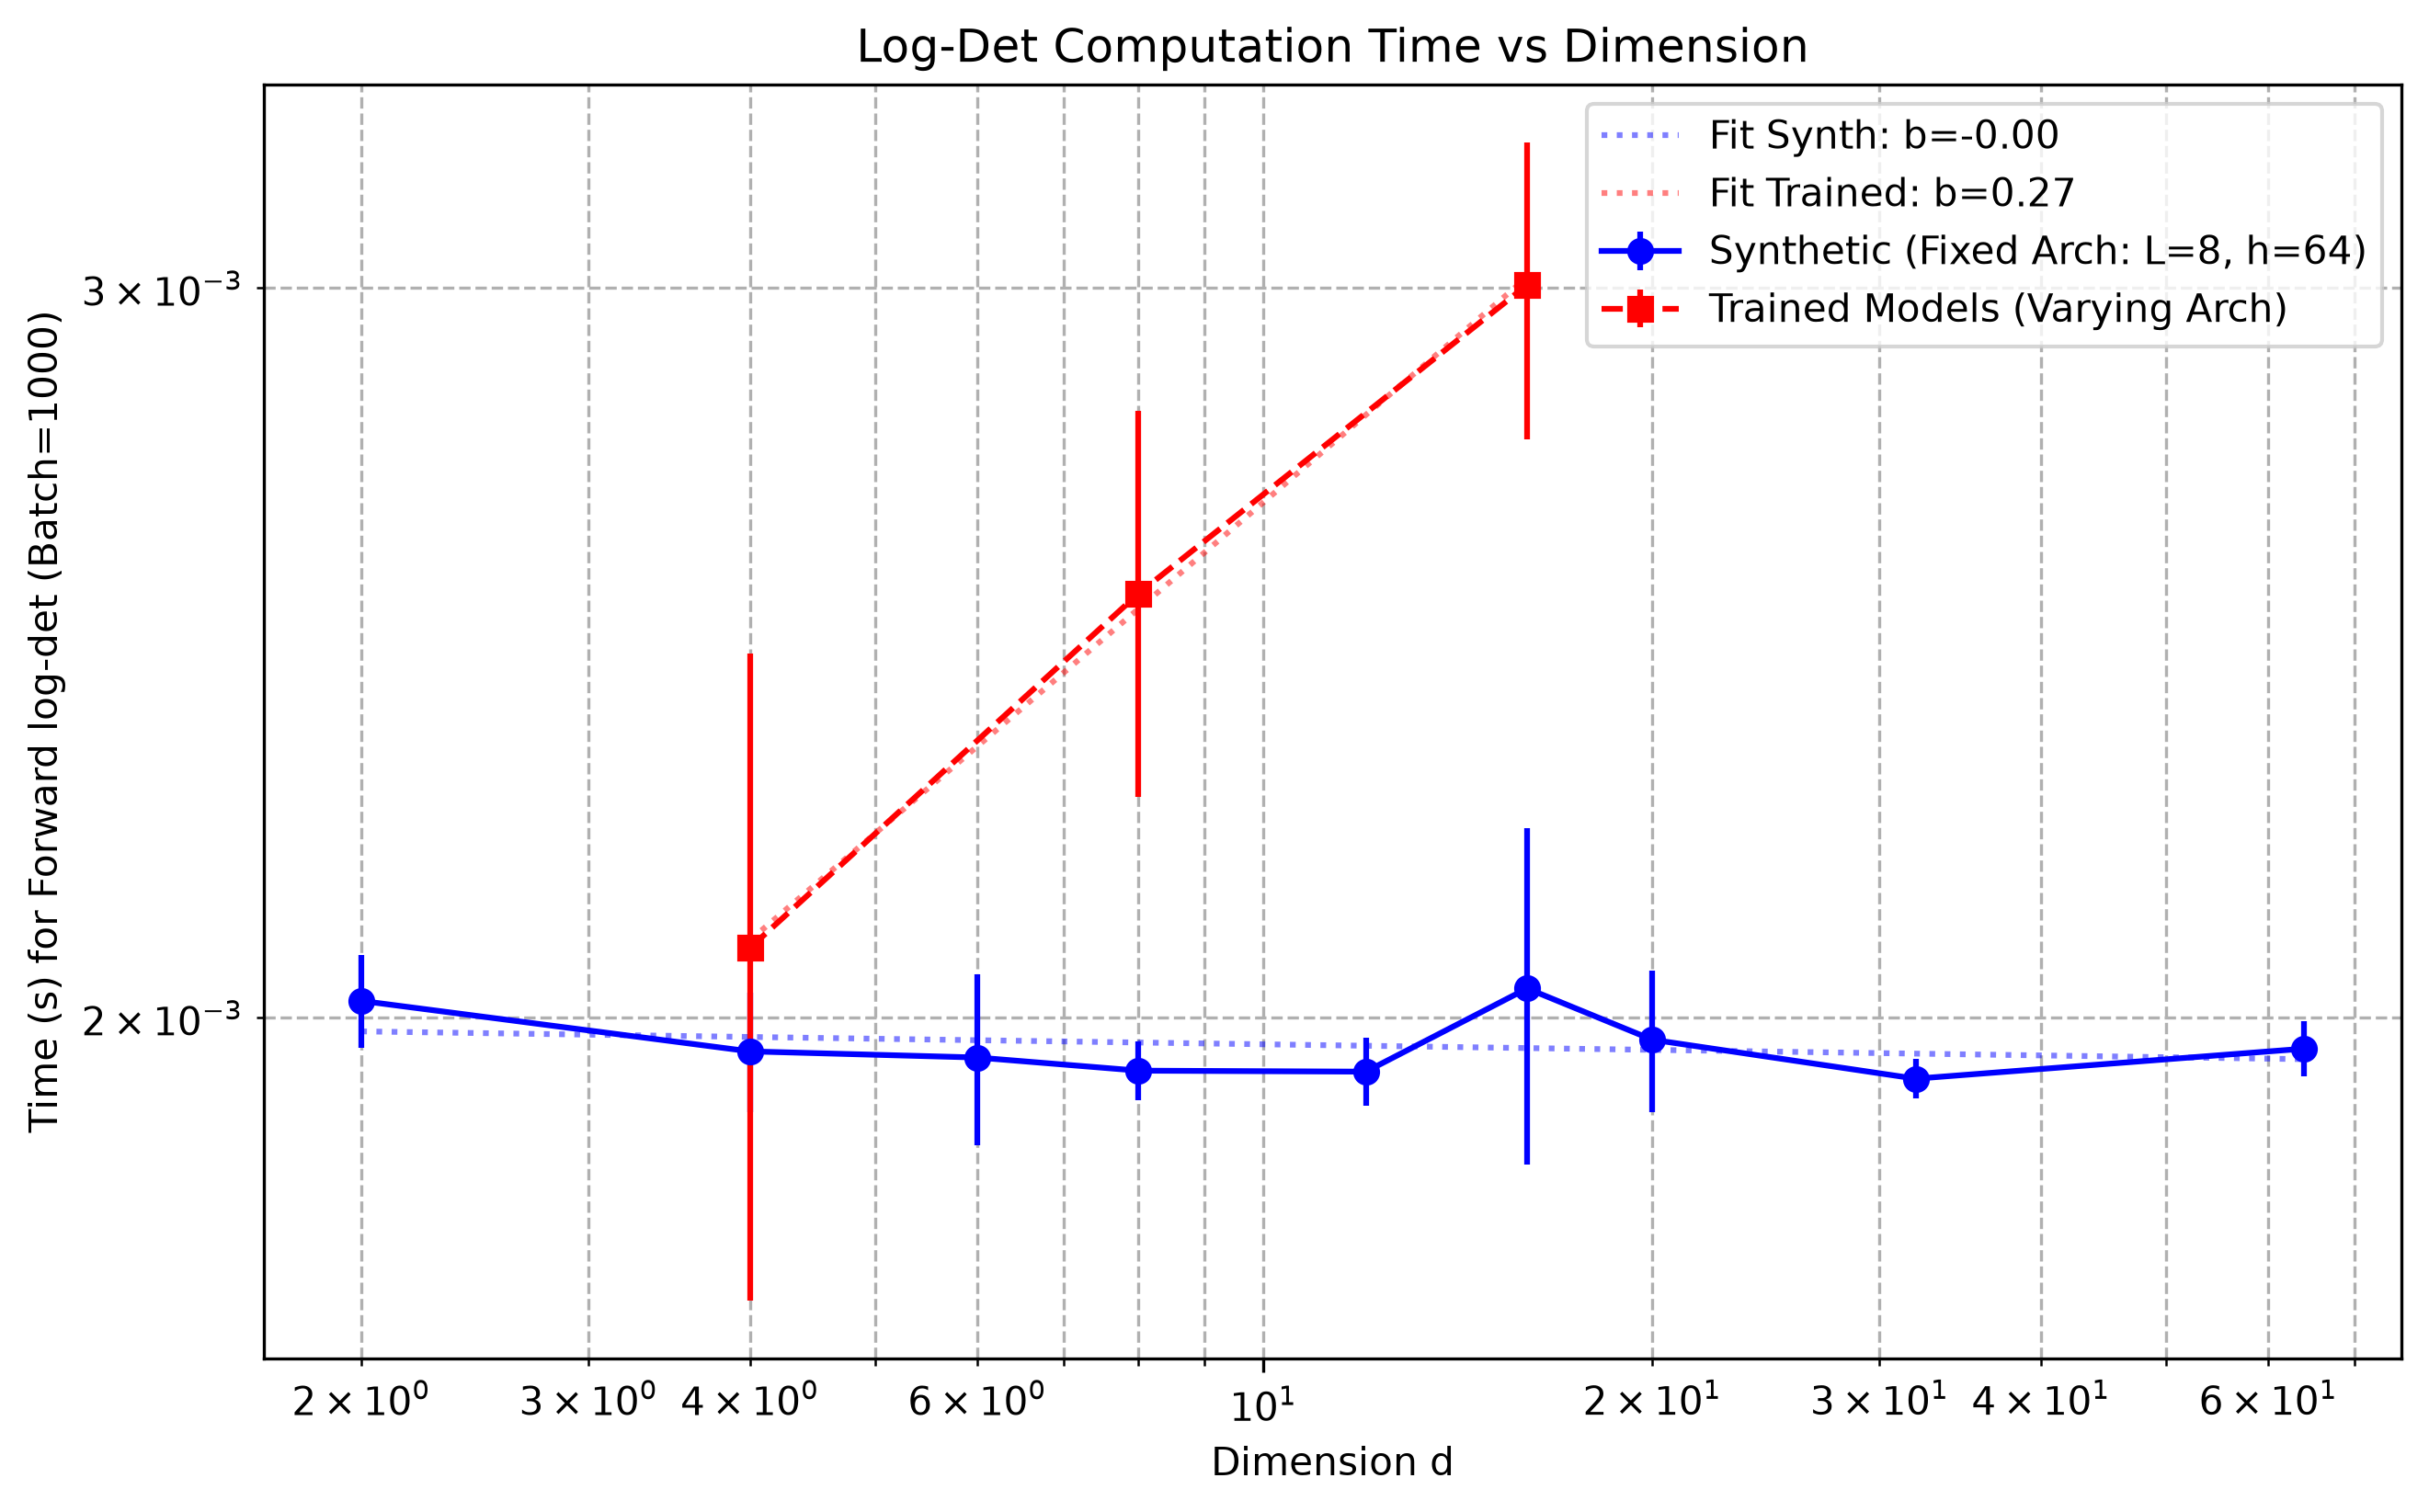

Recreate this plot in Python.
import torch
import time
import json
import numpy as np
import matplotlib.pyplot as plt
from flow import RealNVPFlow
import os

def measure_time(flow, d, batch_size=1000, n_warmup=10, n_repeats=20):
    device = next(flow.parameters()).device
    # Generate batch
    z = torch.randn(batch_size, d, device=device)
    
    # Warmup
    for _ in range(n_warmup):
        _ = flow.forward_full(z)
        
    times = []
    for _ in range(n_repeats):
        z = torch.randn(batch_size, d, device=device)
        start = time.perf_counter()
        # forward_full returns (theta, log_det)
        _ = flow.forward_full(z)
        end = time.perf_counter()
        times.append(end - start)
        
    return np.mean(times), np.std(times)

def main():
    device = "cuda" if torch.cuda.is_available() else "cpu"
    print(f"Using device: {device}")
    
    results = {}
    
    # Trained models
    trained_configs = [
        {"nt": 2, "d": 4, "L": 8, "h": 64, "ckpt": "checkpoints/flow_mimo_nt2.pt"},
        {"nt": 4, "d": 8, "L": 10, "h": 128, "ckpt": "checkpoints/flow_mimo_nt4.pt"},
        {"nt": 8, "d": 16, "L": 12, "h": 128, "ckpt": "checkpoints/flow_mimo_nt8.pt"}
    ]
    
    dims_trained = []
    times_trained = []
    stds_trained = []
    
    for cfg in trained_configs:
        d = cfg["d"]
        L = cfg["L"]
        h = cfg["h"]
        flow = RealNVPFlow(dim=d, n_coupling_layers=L, hidden_dim=h).to(device)
        
        if os.path.exists(cfg["ckpt"]):
            flow.load_state_dict(torch.load(cfg["ckpt"], map_location=device))
            print(f"Loaded {cfg['ckpt']}")
        else:
            print(f"Warning: {cfg['ckpt']} not found! Using random initialization.")
            
        flow.eval()
        with torch.no_grad():
            t_mean, t_std = measure_time(flow, d)
            
        results[f"trained_d{d}"] = {"mean": t_mean, "std": t_std, "type": "trained", "L": L, "h": h}
        dims_trained.append(d)
        times_trained.append(t_mean)
        stds_trained.append(t_std)
        print(f"Trained d={d}: {t_mean*1000:.3f} ± {t_std*1000:.3f} ms")

    # Synthetic models with fixed architecture (L=8, h=64)
    synthetic_dims = [2, 4, 6, 8, 12, 16, 20, 32, 64]
    L_fixed = 8
    h_fixed = 64
    
    dims_synth = []
    times_synth = []
    stds_synth = []
    
    for d in synthetic_dims:
        flow = RealNVPFlow(dim=d, n_coupling_layers=L_fixed, hidden_dim=h_fixed).to(device)
        flow.eval()
        with torch.no_grad():
            t_mean, t_std = measure_time(flow, d)
            
        results[f"synth_d{d}"] = {"mean": t_mean, "std": t_std, "type": "synthetic", "L": L_fixed, "h": h_fixed}
        dims_synth.append(d)
        times_synth.append(t_mean)
        stds_synth.append(t_std)
        print(f"Synthetic d={d}: {t_mean*1000:.3f} ± {t_std*1000:.3f} ms")
        
    # Fit power law for synthetic models
    log_d_synth = np.log(dims_synth)
    log_t_synth = np.log(times_synth)
    slope_synth, intercept_synth = np.polyfit(log_d_synth, log_t_synth, 1)
    
    # Fit power law for trained models
    log_d_trained = np.log(dims_trained)
    log_t_trained = np.log(times_trained)
    slope_trained, intercept_trained = np.polyfit(log_d_trained, log_t_trained, 1)
    
    results["fit_synth"] = {"b": slope_synth, "log_a": intercept_synth}
    results["fit_trained"] = {"b": slope_trained, "log_a": intercept_trained}
    
    with open("benchmark_logdet_complexity.json", "w") as f:
        json.dump(results, f, indent=4)
        
    # Plotting
    plt.figure(figsize=(10, 6))
    
    # Plot synthetic
    plt.errorbar(dims_synth, times_synth, yerr=stds_synth, fmt='o-', color='blue', label=f'Synthetic (Fixed Arch: L={L_fixed}, h={h_fixed})')
    
    # Plot trained
    plt.errorbar(dims_trained, times_trained, yerr=stds_trained, fmt='s--', color='red', label='Trained Models (Varying Arch)')
    
    # Plot fit lines
    d_range = np.linspace(min(synthetic_dims), max(synthetic_dims), 100)
    plt.plot(d_range, np.exp(intercept_synth) * d_range**slope_synth, 'b:', alpha=0.5, label=f'Fit Synth: b={slope_synth:.2f}')
    
    d_range_trained = np.linspace(min(dims_trained), max(dims_trained), 100)
    plt.plot(d_range_trained, np.exp(intercept_trained) * d_range_trained**slope_trained, 'r:', alpha=0.5, label=f'Fit Trained: b={slope_trained:.2f}')
    
    plt.xscale('log')
    plt.yscale('log')
    plt.xlabel('Dimension d')
    plt.ylabel('Time (s) for Forward log-det (Batch=1000)')
    plt.title('Log-Det Computation Time vs Dimension')
    plt.grid(True, which="both", ls="--")
    plt.legend()
    
    plt.savefig('benchmark_logdet_complexity.png', dpi=300, bbox_inches='tight')
    print("Saved benchmark_logdet_complexity.png")
    
if __name__ == "__main__":
    main()
